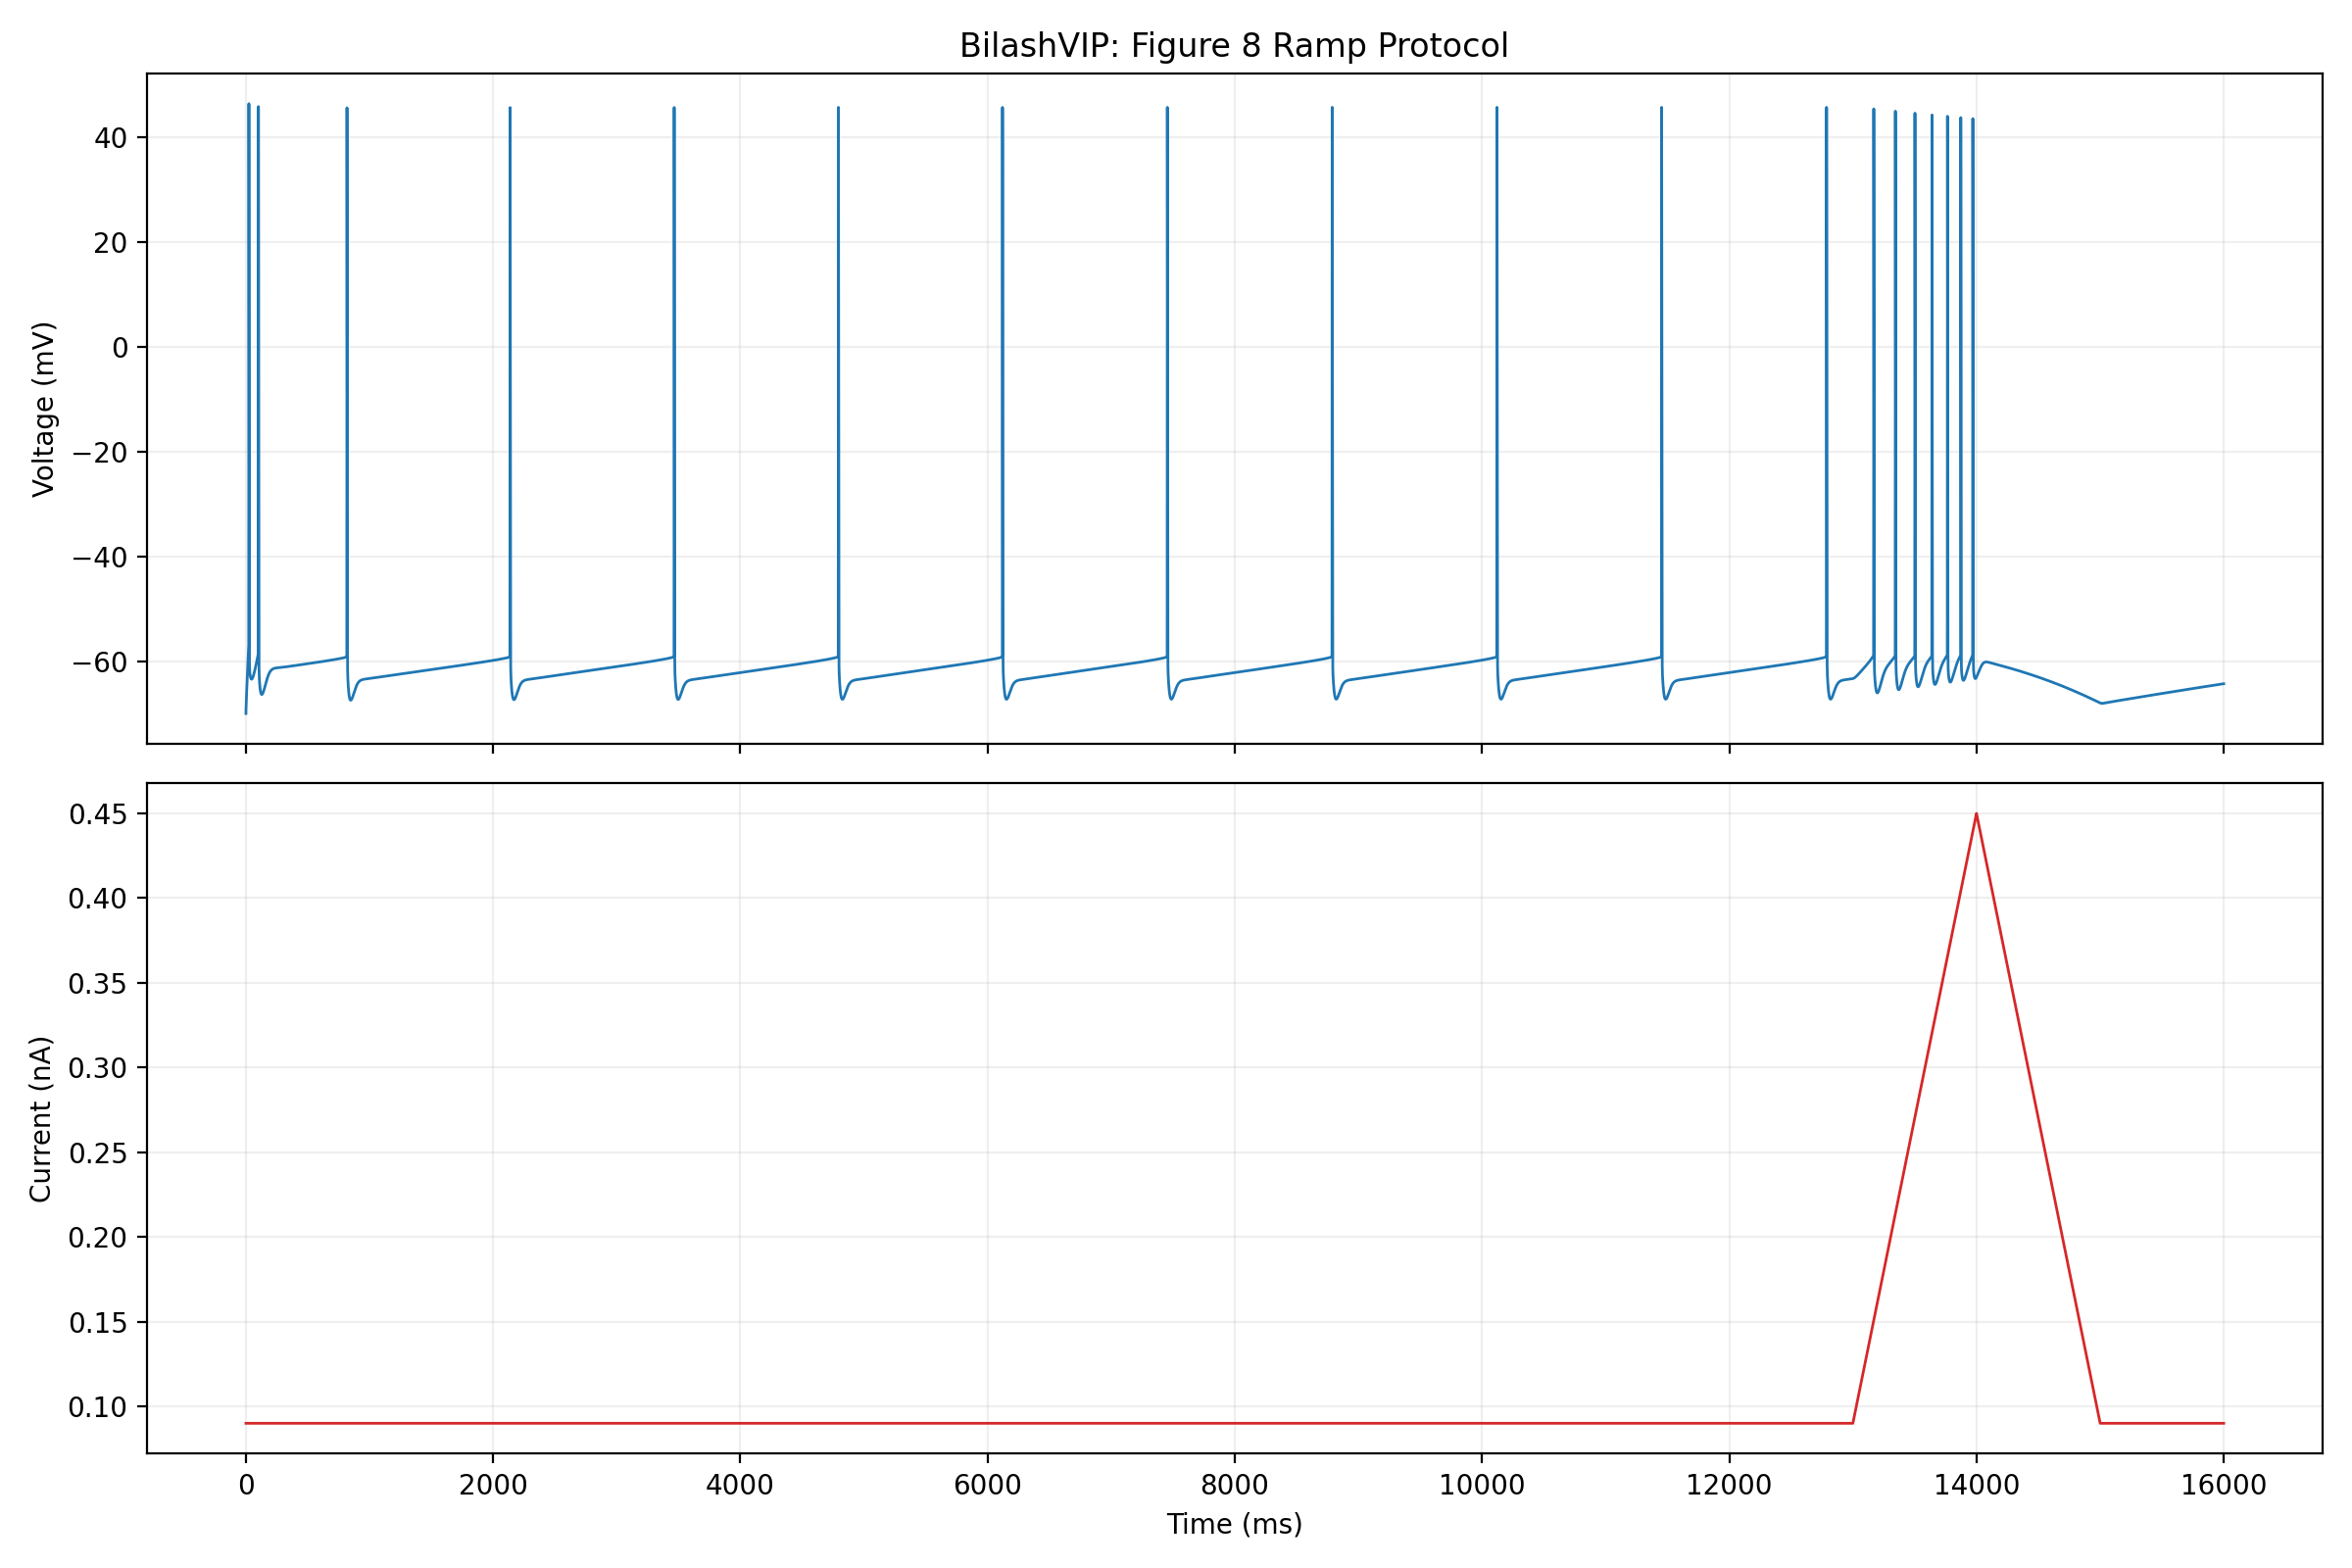

Values plotted in this chart, from the file beside it:
time_ms, voltage_mv, current_nA
0, -70, 0.09
0.002724, -69.98, 0.09
0.005448, -69.96, 0.09
0.009609, -69.94, 0.09
0.01696, -69.91, 0.09
0.02937, -69.88, 0.09
0.04179, -69.85, 0.09
0.0542, -69.83, 0.09
0.07626, -69.79, 0.09
0.09832, -69.75, 0.09
0.1335, -69.7, 0.09
0.1687, -69.66, 0.09
0.2228, -69.6, 0.09
0.277, -69.54, 0.09
0.3892, -69.43, 0.09
0.5015, -69.33, 0.09
0.6137, -69.23, 0.09
0.726, -69.13, 0.09
0.8382, -69.04, 0.09
1.036, -68.89, 0.09
1.333, -68.67, 0.09
1.631, -68.46, 0.09
1.928, -68.26, 0.09
2.225, -68.06, 0.09
2.523, -67.86, 0.09
3.017, -67.54, 0.09
3.512, -67.23, 0.09
4.007, -66.92, 0.09
4.791, -66.43, 0.09
5.576, -65.96, 0.09
6.36, -65.49, 0.09
7.809, -64.64, 0.09
9.258, -63.82, 0.09
10.71, -63.03, 0.09
12.15, -62.26, 0.09
13.6, -61.53, 0.09
15.05, -60.82, 0.09
16.5, -60.14, 0.09
17.95, -59.48, 0.09
19.4, -58.84, 0.09
20.85, -58.2, 0.09
21.21, -58.04, 0.09
21.57, -57.88, 0.09
21.93, -57.72, 0.09
22.02, -57.68, 0.09
22.11, -57.64, 0.09
22.2, -57.59, 0.09
22.23, -57.58, 0.09
22.25, -57.57, 0.09
22.29, -57.55, 0.09
22.3, -57.54, 0.09
22.31, -57.54, 0.09
22.32, -57.53, 0.09
22.33, -57.53, 0.09
22.34, -57.53, 0.09
22.34, -57.53, 0.09
22.34, -57.52, 0.09
22.35, -57.52, 0.09
22.35, -57.52, 0.09
22.35, -57.52, 0.09
... 12,589 more rows
